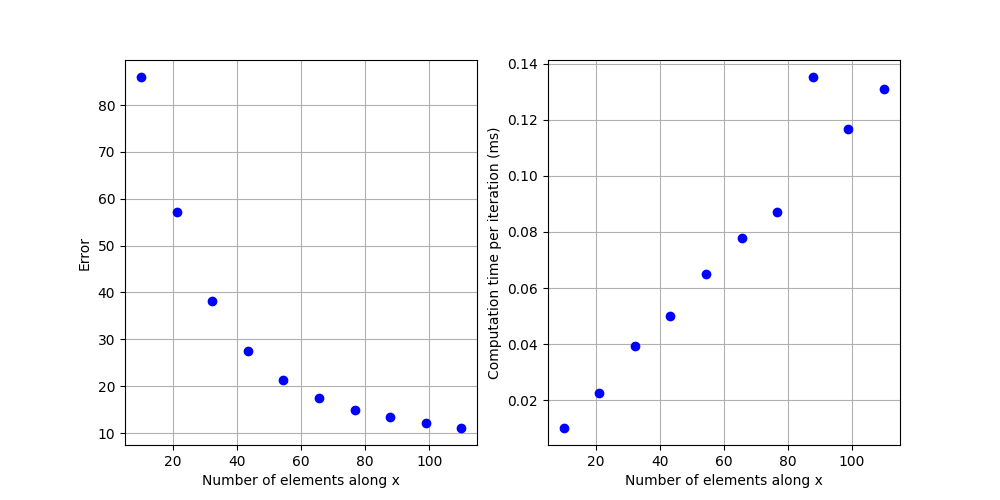

Data behind this chart, as committed beside it:
0.01025700569152832, 85.90408837094407
0.02242, 57.22
0.03926, 38.23
0.05014, 27.53
0.0651, 21.32
0.07779, 17.5
0.08706, 15.01
0.1351, 13.32
0.1168, 12.12
0.1308, 11.17
